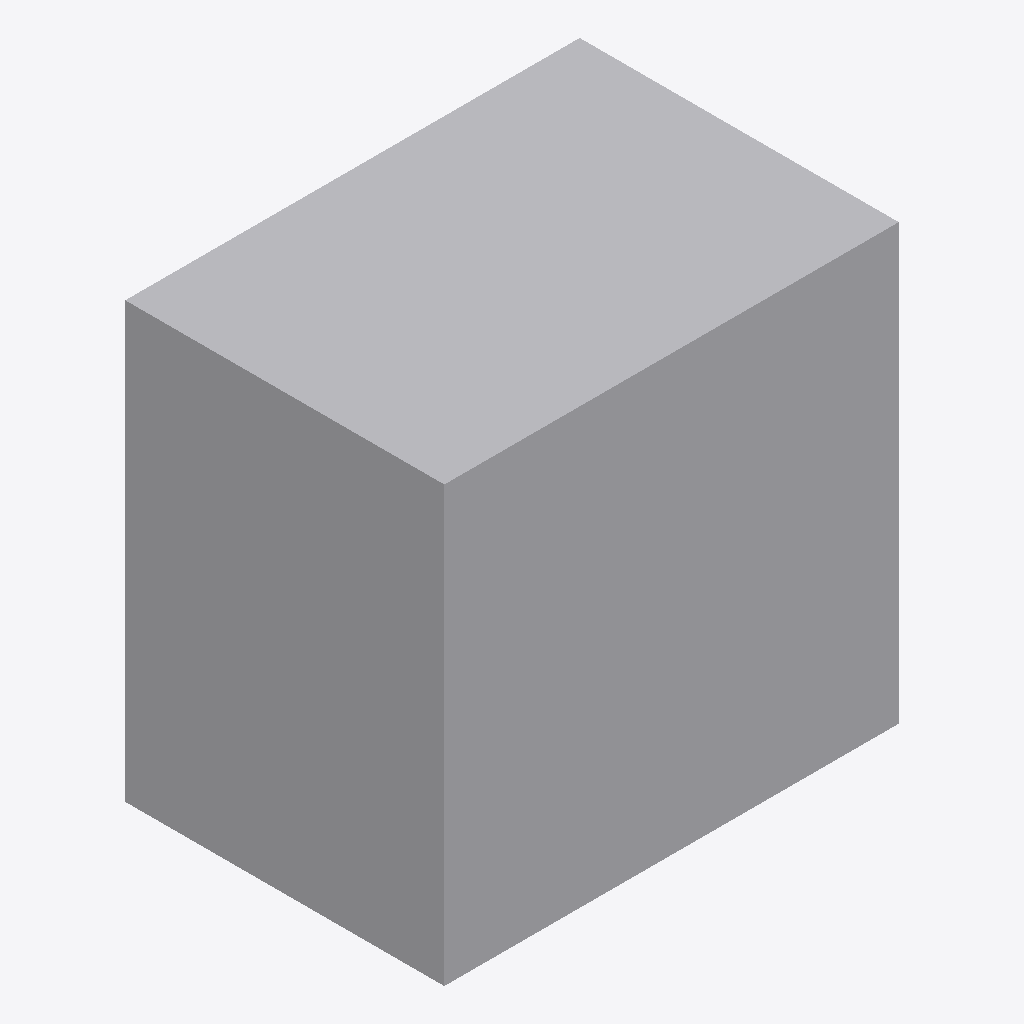
Isometric view of an IFC building model (IFC-SPF (STEP), schema IFC2X3, length unit metre), seen from the south-west, elements coloured by IFC class: 1 other element (light grey).
Extent 27.0 m × 19.0 m × 25.8 m (x, y, z). Elements (1): 1 IfcProxy.

HEADER;
FILE_DESCRIPTION(('IFC 2x3 Building Model'),'2;1');
FILE_NAME('','2023-08-03T11:41:39',('Diellza Elshani'),(''),'','ASIFC - 3.3.0.1287','');
FILE_SCHEMA(('IFC2X3'));
ENDSEC;
DATA;
#7=IFCPROJECT('08Iz462pz8iOFBSR2FikbQ',#6,$,'',$,$,$,(#14),#8);
#20=IFCSITE('11_JB8FRLBmRdkN76mvvfe',#6,$,$,$,#21,$,$,.ELEMENT.,$,$,0.0,'',$);
#65=IFCPROXY('2GBRVm0J5CLgmdj$DhCVXK',#6,'','',$,#66,#71,.PRODUCT.,$);
ENDSEC;
